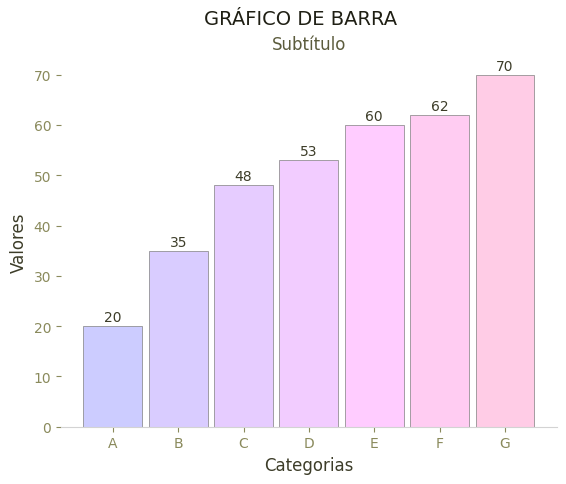

This chart was generated by the following Python code:
import matplotlib.pyplot as plt

# Dados para o gráfico
categorias = ['A', 'B', 'C', 'D', 'E', 'F', 'G']
valores = [20, 35, 48, 53, 60, 62, 70]
cores = ['#ccccff', '#d9ccff', '#e6ccff', '#f2ccff', '#ffccff', '#ffccf2', '#ffcce6']

# Criando a figura e os eixos
fig, ax = plt.subplots()

# Definindo a cor de fundo da área de plotagem (eixo)
ax.set_facecolor('#ffffff')

# Configurando o fundo da figura (fora do eixo)
fig.patch.set_facecolor('#ffffff')

# Criando o gráfico de barras com cores diferentes para cada categoria
plt.bar(categorias, valores, color=cores, width=0.9, edgecolor='gray', linewidth=0.5)

# Acessando as bordas da grade e alterando a cor
plt.gca().spines['bottom'].set_color('lightgray')
plt.gca().spines['left'].set_color('lightgray')
plt.gca().spines['top'].set_color('lightgray')
plt.gca().spines['right'].set_color('lightgray')

# Remover bordas da grade
ax.spines['top'].set_visible(False)
ax.spines['right'].set_visible(False)
ax.spines['left'].set_visible(False)

# Alterando a cor dos números nos eixos x e y
ax.tick_params(axis='x', colors='#8a8a5c')
ax.tick_params(axis='y', colors='#8a8a5c')

# Configurações do título e rótulos dos eixos
ax.set_xlabel('Categorias', fontname='Bahnschrift', fontsize=12, color='#3d3d29')
ax.set_ylabel('Valores', fontname='Bahnschrift', fontsize=12, color='#3d3d29')

# Adicionando o subtítulo e título
plt.suptitle('GRÁFICO DE BARRA', fontname='Bahnschrift', fontsize=14, color='#1f1f14')
plt.title('Subtítulo', fontname='Bahnschrift', fontsize=12, color='#5c5c3d')

# Adicionando os valores do eixo y em cada barra
for i in range(len(categorias)):
    ax.text(i, valores[i] + 1, str(valores[i]), ha='center', fontname='Bahnschrift', fontsize=10, color='#3d3d29')

# Mudando a fonte das etiquetas do eixo x e y para Bahnschrift
plt.xticks(fontname='Bahnschrift', fontsize=10)
plt.yticks(fontname='Bahnschrift', fontsize=10)

# Mostrando o gráfico
plt.show()
